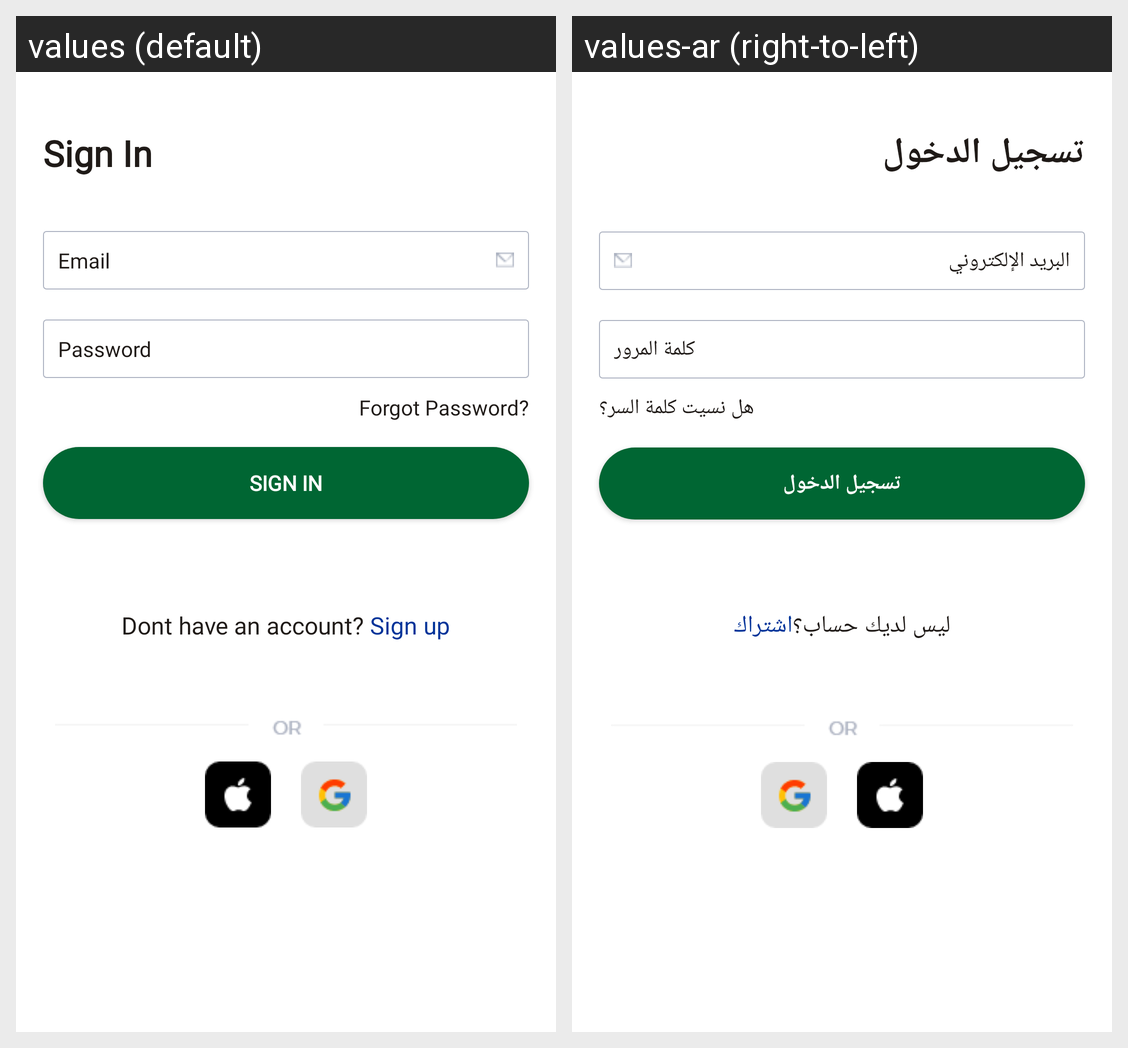

Strings drawn on this Android screen and how each of the app's shown locales translates them:
Android screen res/layout/signin.xml rendered under 2 locales, left to right: values (default), values-ar (right-to-left). Device: Nexus 5 (rendered at 1080×1920; each locale shown at half size, 540×960, under a caption strip naming it); theme Theme.Art_Stationary.
Strings drawn on this screen, with the default value and each locale's value (text and hints the layout hard-codes, and strings that could not be matched under every locale, appear in the picture but are not listed):

signin
  values: Sign In
  values-ar: تسجيل الدخول

email
  values: Email
  values-ar: البريد الإلكتروني

password
  values: Password
  values-ar: كلمة المرور

forgotPassword
  values: Forgot Password?
  values-ar: هل نسيت كلمة السر؟

donthaveacc
  values: Dont have an account? Sign up
  values-ar: ليس لديك حساب؟اشتراك
